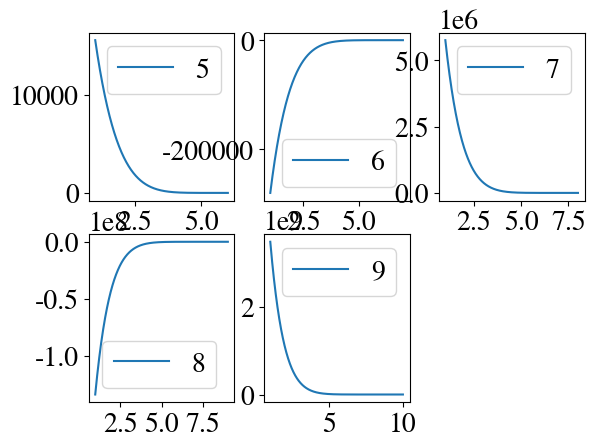

Source code (Python):
# Student coursework archive. Public maintainer: Jason.
# Prescribed course exercises; numerical algorithms retained from the source archive.
import numpy as np
import matplotlib.pyplot as plt
plt.rcParams.update({"font.family": "STIXGeneral",
                      "font.size": 20,
                      "mathtext.fontset": "cm"})

for i in range(5, 10, 1):
    x = np.arange(1, i+1.01, 0.01)
    y = 1
    for a in range(i+1):
        y *= (x-(i+1))
    plt.subplot(2, 3, i-4)
    plt.plot(x, y)
    plt.legend([str(i)])
plt.savefig('exercise-03.jpg', dpi=300, bbox_inches='tight')
plt.show()

# 上述图像单调性、凹凸性轮换，可以联合起来用于拟合函数图像。
